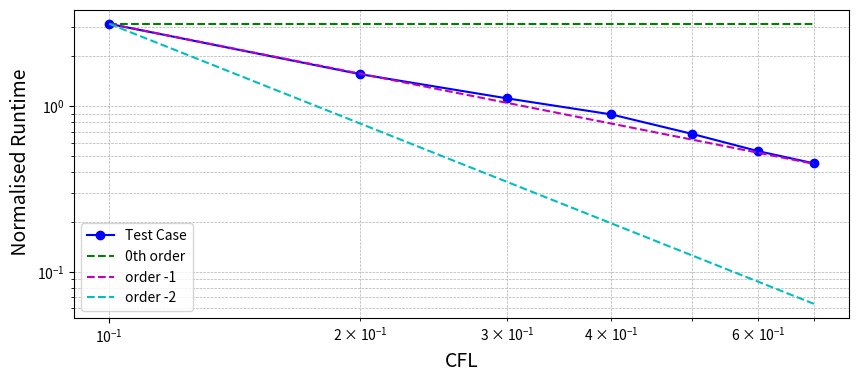

The matplotlib source for this figure:
import numpy as np
import matplotlib.pyplot as plt
import sys



# Data
CFL = np.array([0.1, 0.2, 0.3, 0.4, 0.5, 0.6, 0.7])
runtime = np.array([3.13500595, 1.5564729, 1.11241305, 0.890118003, 0.67910701, 0.534389973, 0.450958014])
# Log-log plot
plt.figure(figsize=(10, 4))
plt.loglog(CFL, runtime, marker='o', linestyle='-', label="Test Case", color="blue")

# Starting point for all lines
CFL_start = CFL[0]
runtime_start = runtime[0]

# Adding reference lines with slopes 0, -1, and -2, starting from (CFL_start, runtime_start)
CFL_fit = np.array([CFL_start, CFL[-1]])
runtime_fit_0 = np.array([runtime_start, runtime_start])                # Slope = 0
runtime_fit_neg1 = runtime_start * (CFL_fit / CFL_start)**-1            # Slope = -1
runtime_fit_neg2 = runtime_start * (CFL_fit / CFL_start)**-2            # Slope = -2

plt.loglog(CFL_fit, runtime_fit_0, 'g--', label="0th order")
plt.loglog(CFL_fit, runtime_fit_neg1, 'm--', label="order -1")
plt.loglog(CFL_fit, runtime_fit_neg2, 'c--', label="order -2")

# Labels and legend
plt.xlabel("CFL",fontsize = 14)
plt.ylabel(" Normalised Runtime", fontsize = 14)
plt.legend()

plt.grid(True, which="both", linestyle="--", linewidth=0.5)
plt.savefig(f'plot_cfl.png', dpi=300)
